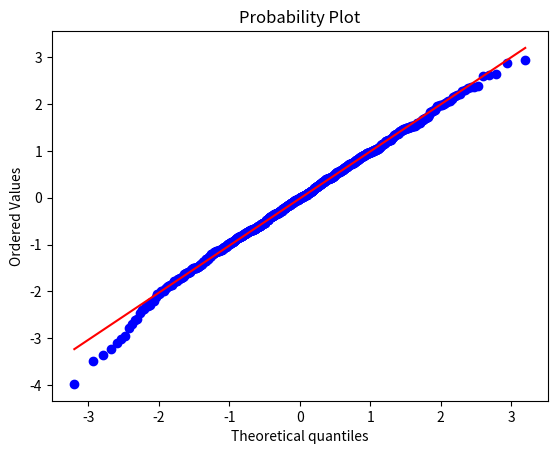
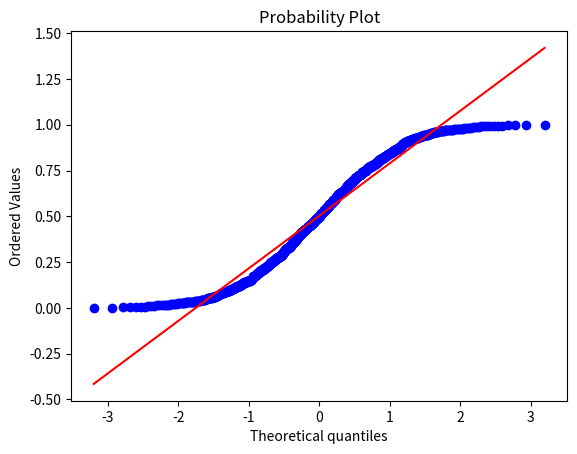

Here is the Python script that generated these plots, in order:
import numpy as np 
import scipy.stats as stats
import matplotlib.pyplot as plt

plt.figure()

test_data = np.random.normal(size=1000)   

graph1 = stats.probplot(test_data, dist="norm", plot=plt)

plt.show() #this will generate the first graph

plt.figure()

test_data2 = np.random.uniform(size=1000)   

graph2 = stats.probplot(test_data2, dist="norm", plot=plt)

plt.show() #this will generate the second graph